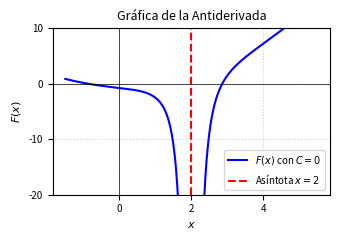

The matplotlib source for this figure: (Note: this script raises an exception after producing the figure.)
import matplotlib
matplotlib.use('Agg')
import numpy as np
import matplotlib.pyplot as plt

# Definición del dominio evitando la asíntota en x = 2
x1 = np.linspace(-1.5, 1.95, 400)
x2 = np.linspace(2.05, 5.5, 400)

# Antiderivada F(x) con C = 0
def F(x):
    return (x**2) / 2.0 - 3.0 / ((x - 2)**2)

y1 = F(x1)
y2 = F(x2)

plt.figure(figsize=(3.5, 2.5))
plt.plot(x1, y1, 'b-', label=r'$F(x)$ con $C=0$')
plt.plot(x2, y2, 'b-')
plt.axvline(x=2, color='r', linestyle='--', label=r'Asíntota $x=2$')

plt.title('Gráfica de la Antiderivada', fontsize=9)
plt.xlabel('$x$', fontsize=8)
plt.ylabel('$F(x)$', fontsize=8)
plt.ylim(-20, 10)
plt.axhline(0, color='black', linewidth=0.5)
plt.axvline(0, color='black', linewidth=0.5)
plt.grid(True, linestyle=':', alpha=0.6)
plt.legend(fontsize=7, loc='lower right')
plt.xticks(fontsize=7)
plt.yticks(fontsize=7)
plt.tight_layout()
plt.savefig(r'semana_03/graficas/SEM03_P09_grafica.png', dpi=300, bbox_inches='tight')
plt.close()
